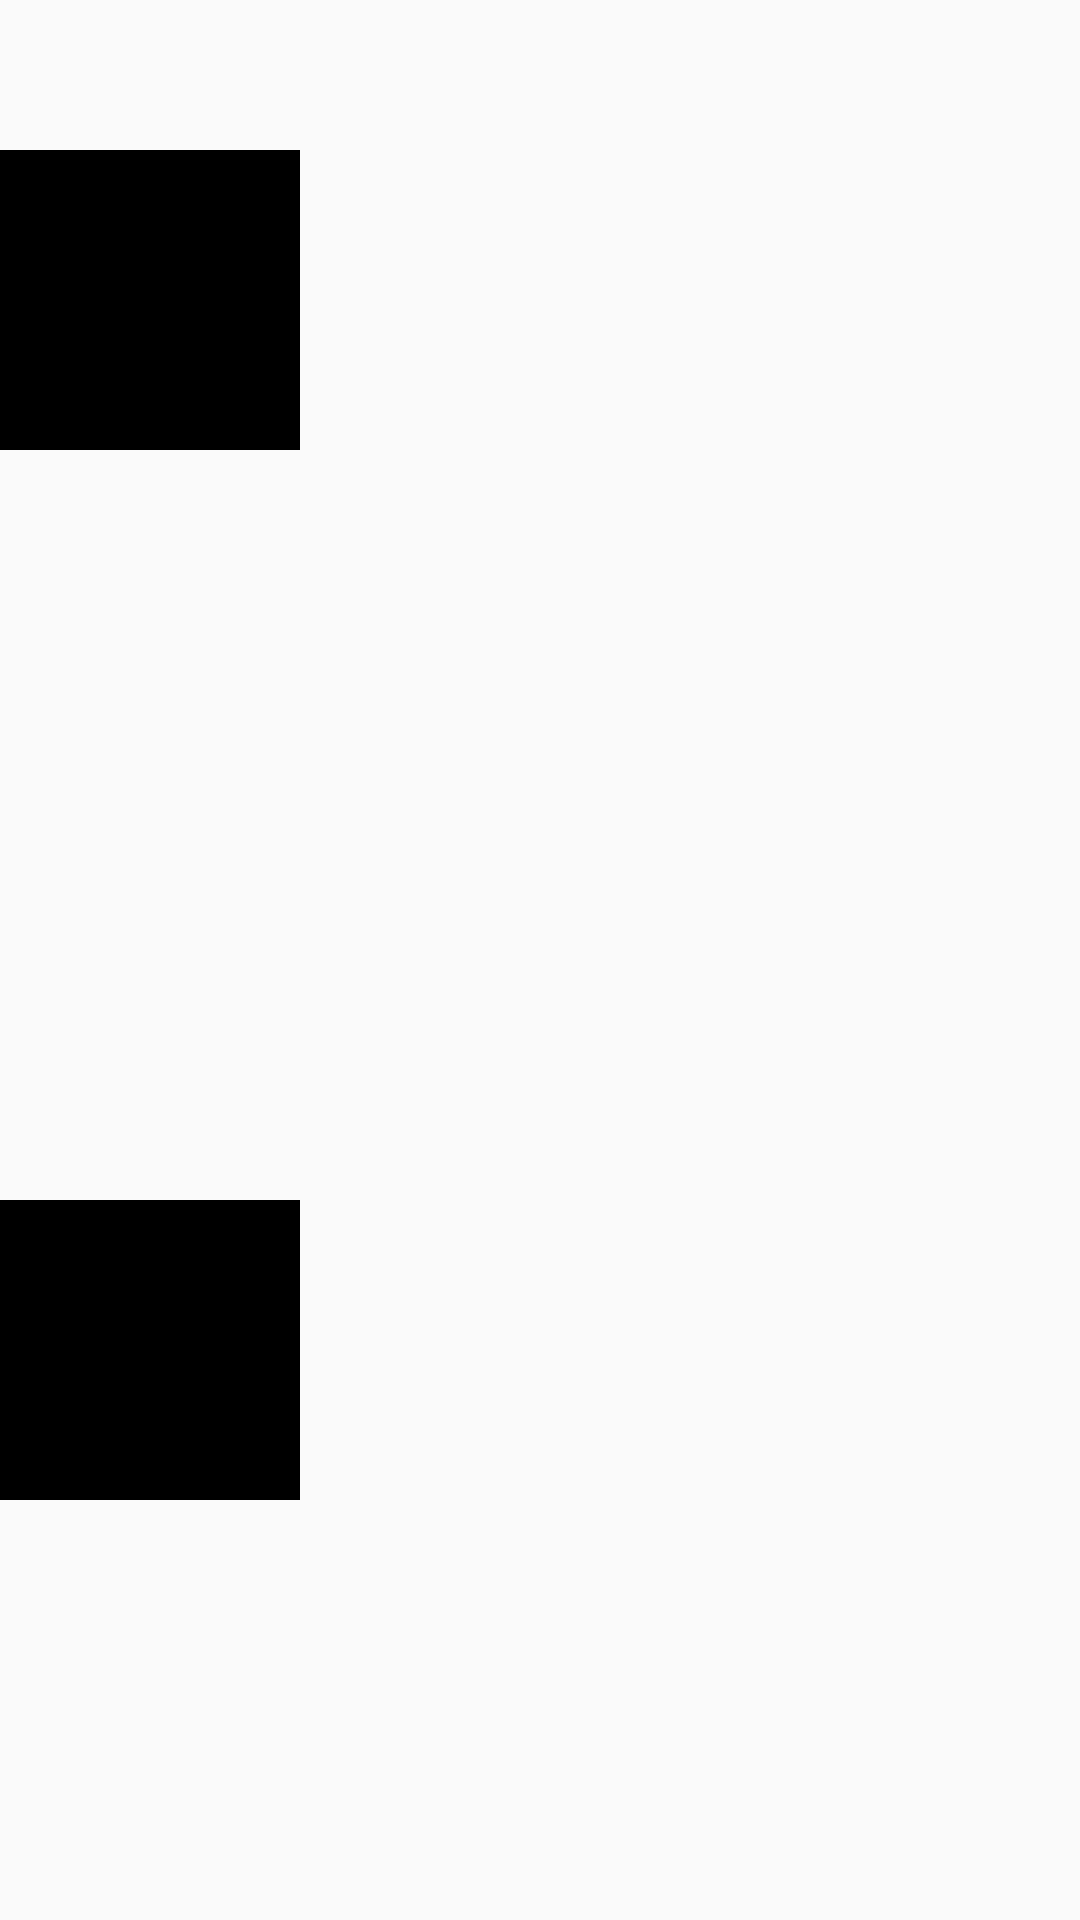

Android layout source for this screen:
<!-- AndroidManifest.xml: application theme AppTheme -->
<!-- res/layout/test.xml -->
<?xml version="1.0" encoding="utf-8"?>
<RelativeLayout xmlns:android="http://schemas.android.com/apk/res/android"
                android:layout_width="match_parent"
                android:layout_height="match_parent">
    <RelativeLayout android:layout_width="100dp"
                    android:id="@+id/relative"
                    android:layout_height="100dp"
                    android:layout_marginTop="50dp"
                    android:background="@color/black"/>
    <LinearLayout android:layout_width="100dp"
                  android:id="@+id/linear1"
                  android:layout_height="100dp"
                  android:layout_marginTop="400dp"
                  android:background="@color/black"
                  android:orientation="horizontal"/>
</RelativeLayout>
<!-- resources referenced by this layout -->
<resources>
  <style name="AppTheme" parent="Theme.AppCompat.Light.NoActionBar">
          
          <item name="android:windowEnableSplitTouch">false</item>
          <item name="android:splitMotionEvents">false</item>
          
          <item name="android:windowFullscreen">true</item>
          
          <item name="colorPrimary">@color/colorPrimary</item>
          <item name="colorPrimaryDark">@color/colorPrimaryDark</item>
          <item name="colorAccent">@color/colorAccent</item>
      </style>
  <color name="colorPrimary">#3F51B5</color>
  <color name="colorPrimaryDark">#303F9F</color>
  <color name="colorAccent">#FF4081</color>
  <!-- not gathered from this repository: default colours our renderer supplied (Android Studio template values) -->
  <color name="black">#FF000000</color>
</resources>
